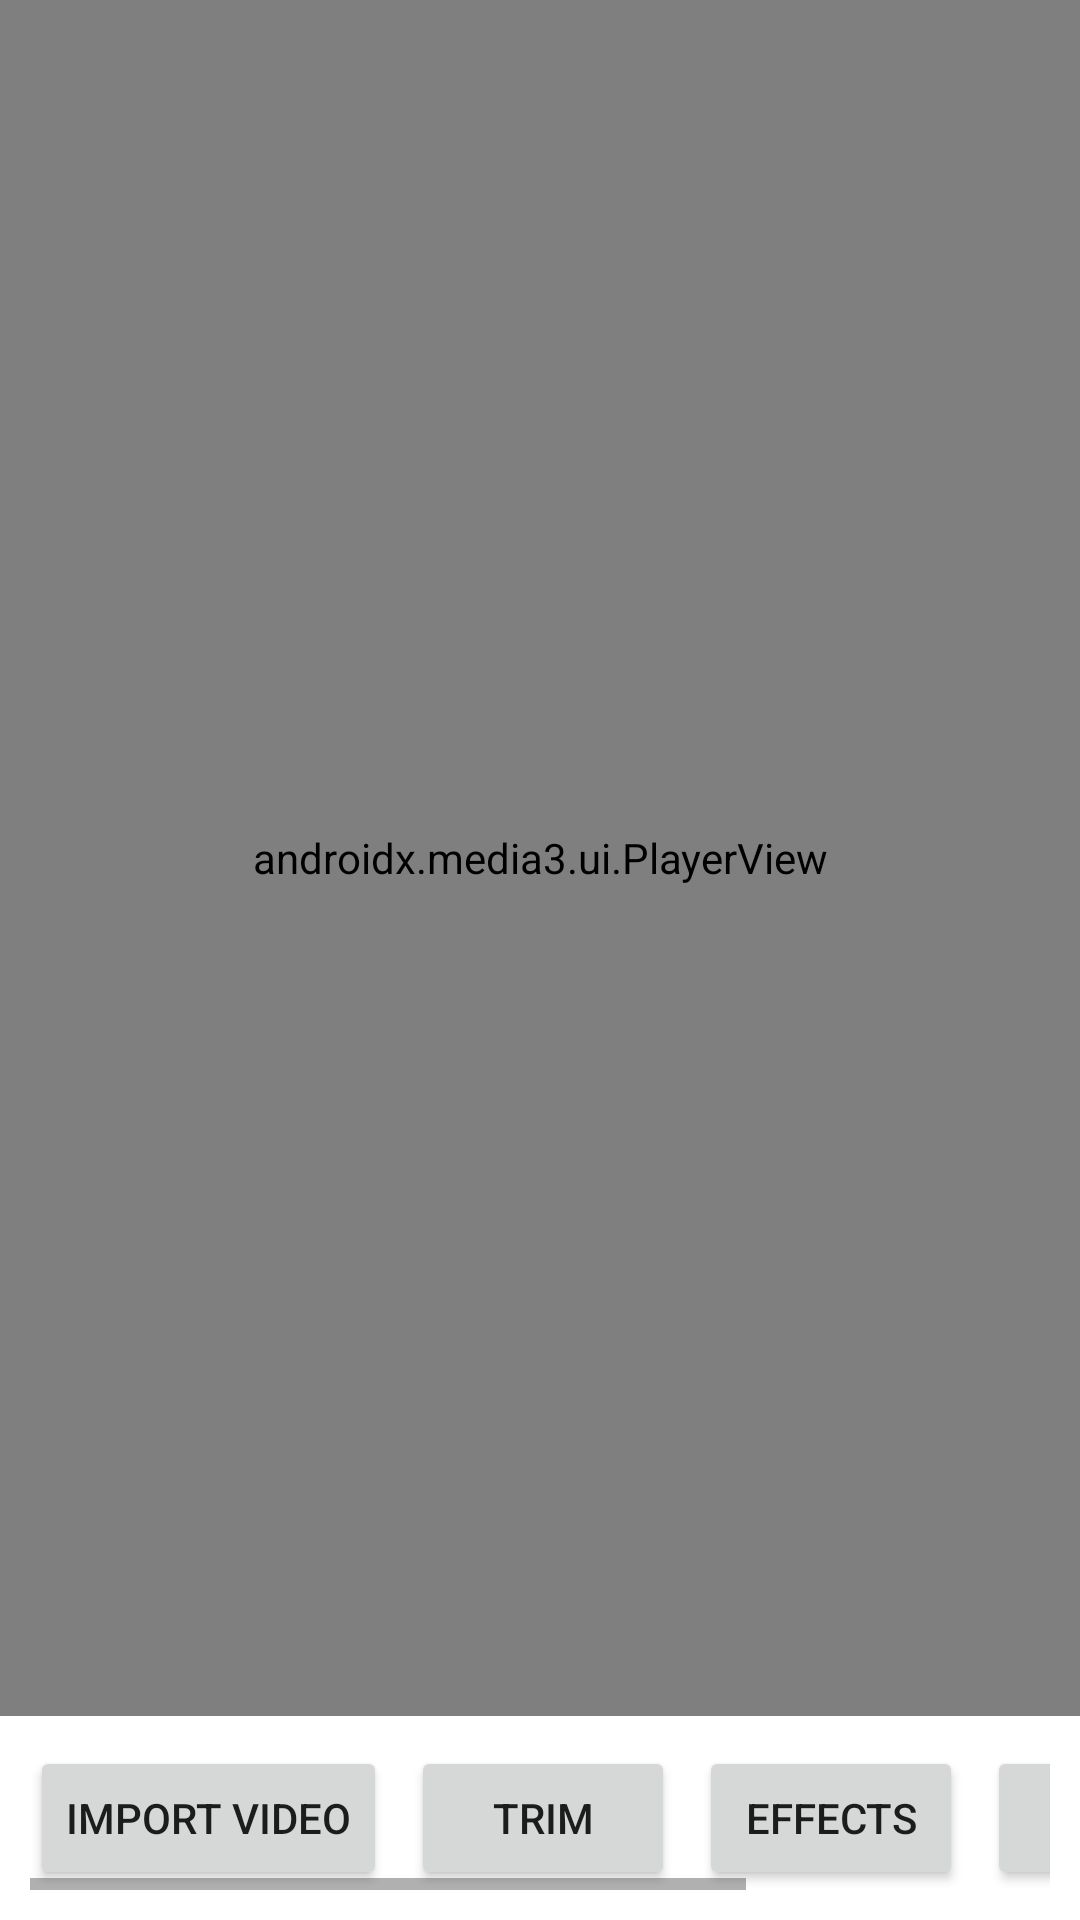

Layout XML and referenced resources for this Android screen:
<!-- AndroidManifest.xml: application theme Theme.VideoEditor -->
<!-- res/layout/activity_video_editor.xml -->
<?xml version="1.0" encoding="utf-8"?>
<LinearLayout xmlns:android="http://schemas.android.com/apk/res/android"
    android:layout_width="match_parent"
    android:layout_height="match_parent"
    android:orientation="vertical">

    <androidx.media3.ui.PlayerView
        android:id="@+id/playerView"
        android:layout_width="match_parent"
        android:layout_height="0dp"
        android:layout_weight="1" />

    <HorizontalScrollView
        android:layout_width="match_parent"
        android:layout_height="wrap_content"
        android:padding="10dp">

        <LinearLayout
            android:layout_width="wrap_content"
            android:layout_height="wrap_content"
            android:orientation="horizontal"
            android:spacing="8dp">

            <Button
                android:id="@+id/importVideoBtn"
                android:layout_width="wrap_content"
                android:layout_height="wrap_content"
                android:text="Import Video"
                android:layout_marginEnd="8dp" />

            <Button
                android:id="@+id/trimBtn"
                android:layout_width="wrap_content"
                android:layout_height="wrap_content"
                android:text="Trim"
                android:layout_marginEnd="8dp" />

            <Button
                android:id="@+id/effectsBtn"
                android:layout_width="wrap_content"
                android:layout_height="wrap_content"
                android:text="Effects"
                android:layout_marginEnd="8dp" />

            <Button
                android:id="@+id/textBtn"
                android:layout_width="wrap_content"
                android:layout_height="wrap_content"
                android:text="Text"
                android:layout_marginEnd="8dp" />

            <Button
                android:id="@+id/exportBtn"
                android:layout_width="wrap_content"
                android:layout_height="wrap_content"
                android:text="Export" />

        </LinearLayout>
    </HorizontalScrollView>

</LinearLayout>
<!-- resources referenced by this layout -->
<resources>
  <style name="Theme.VideoEditor" parent="Theme.MaterialComponents.Light.DarkActionBar">
          <item name="colorPrimary">@color/primary</item>
          <item name="colorPrimaryVariant">@color/primary_dark</item>
          <item name="colorSecondary">@color/secondary</item>
          <item name="colorSecondaryVariant">@color/secondary_dark</item>
          <item name="colorError">@color/error</item>
          <item name="colorErrorDark">@color/error_dark</item>
      </style>
  <color name="primary">#6200EE</color>
  <color name="primary_dark">#3700B3</color>
  <color name="secondary">#03DAC6</color>
  <color name="secondary_dark">#018786</color>
  <color name="error">#CF6679</color>
  <color name="error_dark">#B00020</color>
</resources>
